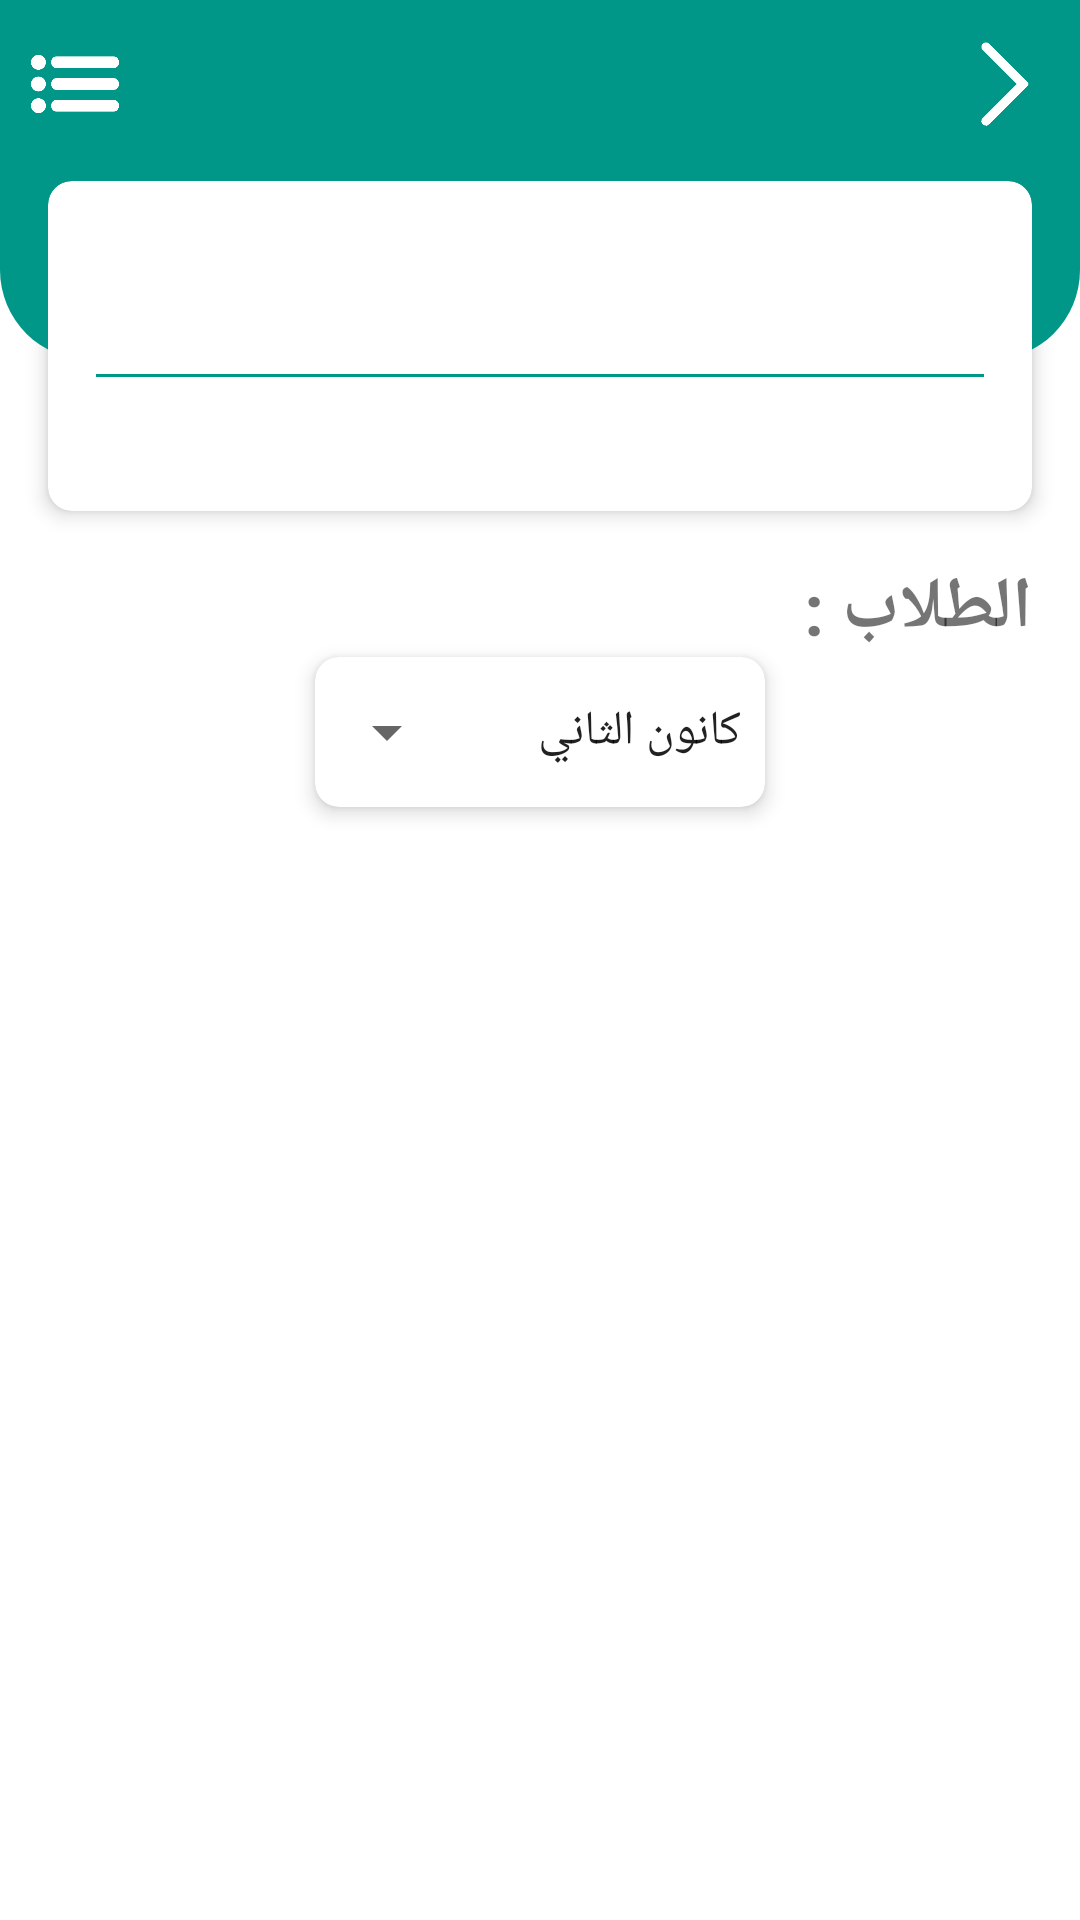

The Android layout XML behind this screen, and the referenced resources:
<!-- AndroidManifest.xml: application theme AppTheme -->
<!-- res/layout/supervisor_monitoring_students_layout.xml -->
<?xml version="1.0" encoding="utf-8"?>
<LinearLayout
    xmlns:android="http://schemas.android.com/apk/res/android"
    xmlns:app="http://schemas.android.com/apk/res-auto"
    android:layout_width="match_parent"
    android:layout_height="match_parent"
    android:orientation="vertical">

    
    <androidx.appcompat.widget.Toolbar
        android:layout_width="match_parent"
        android:layout_height="120dp"
        android:background="@drawable/student_custom_card_background">
        <ImageView
            android:id="@+id/optionsMenuButton"
            android:layout_width="50dp"
            android:layout_height="50dp"
            android:layout_gravity="top|left"
            android:src="@drawable/iconmenu"
            android:contentDescription="Options Menu"
            android:onClick="showOptionsMenu" />
        <TextView
            android:id="@+id/toolbarTitle"
            android:layout_width="wrap_content"
            android:layout_height="50dp"
            android:ellipsize="end"
            android:layout_gravity="top|center"
            android:gravity="center"
            android:singleLine="true"
            android:textColor="#FFFFFF"
            android:textSize="25sp"
            android:textStyle="bold" />
        <ImageView
            android:id="@+id/back"
            android:layout_width="50dp"
            android:layout_height="50dp"
            android:padding="10dp"
            android:layout_gravity="top|right"
            android:src="@drawable/iconback"
            android:contentDescription="Options Menu"
            android:onClick="showOptionsMenu" />

    </androidx.appcompat.widget.Toolbar>

    
    <androidx.cardview.widget.CardView
        android:id="@+id/StudentcardView"
        android:layout_width="match_parent"
        android:layout_height="110dp"
        android:layout_gravity="center"
        android:layout_marginTop="-60dp"
        app:cardBackgroundColor="@android:color/white"
        android:layout_marginRight="16dp"
        android:layout_marginLeft="16dp"
        app:cardCornerRadius="8dp"
        app:cardElevation="4dp">

        <androidx.constraintlayout.widget.ConstraintLayout
            android:id="@+id/linearInfo"
            android:layout_width="match_parent"
            android:layout_height="match_parent"
            android:orientation="vertical">

            <TextView
                android:id="@+id/supervisorname"
                android:layout_width="wrap_content"
                android:layout_height="wrap_content"
                android:layout_gravity="center"
                android:layout_marginTop="15dp"
                android:fontFamily="sans-serif-condensed"
                android:gravity="center"
                android:padding="6dp"
                android:textColor="@color/teal_700"
                android:textSize="24dp"
                android:textStyle="bold"
                app:layout_constraintEnd_toEndOf="parent"
                app:layout_constraintStart_toStartOf="parent"
                app:layout_constraintTop_toTopOf="parent" />

            <View
                android:id="@+id/divider"
                android:layout_width="0dp"
                android:layout_height="1dp"
                android:layout_marginLeft="16dp"
                android:layout_marginRight="16dp"
                android:layout_marginBottom="40dp"
                android:background="@color/teal_700"
                app:layout_constraintBottom_toBottomOf="parent"
                app:layout_constraintEnd_toEndOf="parent"
                app:layout_constraintStart_toStartOf="parent"
                app:layout_constraintTop_toBottomOf="@+id/supervisorname" />

            <TextView
                android:id="@+id/branch"
                android:layout_width="wrap_content"
                android:layout_height="wrap_content"
                android:fontFamily="sans-serif-condensed"
                android:gravity="bottom|center"
                android:maxWidth="140dp"
                android:textSize="15dp"
                android:textStyle="bold"
                app:layout_constraintBottom_toBottomOf="parent"
                app:layout_constraintEnd_toEndOf="@+id/divider"
                app:layout_constraintStart_toStartOf="@+id/divider"
                app:layout_constraintTop_toBottomOf="@+id/divider" />
        </androidx.constraintlayout.widget.ConstraintLayout>
    </androidx.cardview.widget.CardView>
    <TextView
        android:layout_width="match_parent"
        android:layout_height="wrap_content"
        android:textStyle="bold"
        android:layout_marginRight="16dp"
        android:layout_marginTop="16dp"
        android:textSize="24dp"
        android:text="الطلاب :"/>

    <androidx.cardview.widget.CardView
        android:layout_width="wrap_content"
        android:layout_height="wrap_content"
        android:layout_marginLeft="10dp"
        android:layout_marginRight="10dp"
        android:layout_marginBottom="12dp"
        android:layout_gravity="center"
        app:cardCornerRadius="8dp"
        app:cardElevation="4dp"
        app:cardBackgroundColor="@android:color/white">
        <Spinner
            android:id="@+id/spinnerSection"
            android:layout_width="150dp"
            android:layout_height="50dp"
            android:layout_gravity="center"
            android:layoutDirection="rtl"
            android:entries="@array/months" />
    </androidx.cardview.widget.CardView>


    <ScrollView
        android:id="@+id/scrollview"
        android:layout_width="match_parent"
        android:layout_height="0dp"
        android:layout_weight="1">
    </ScrollView>


</LinearLayout>
<!-- resources referenced by this layout -->
<resources>
  <string-array name="months">
          <item>كانون الثاني</item>
          <item>شباط</item>
          <item>آذار</item>
          <item>نيسان</item>
          <item>أيار</item>
          <item>حزيران</item>
          <item>تموز</item>
          <item>آب</item>
          <item>أيلول</item>
          <item>تشرين الأول</item>
          <item>تشرين الثاني</item>
          <item>كانون الأول</item>
          <item>كل الأشهر</item>
      </string-array>
  <color name="teal_700">#009688</color>
  <!-- drawable iconback: png bitmap (drawable, 4565 bytes) -->
  <!-- drawable iconmenu: png bitmap (drawable, 9390 bytes) -->
  <!-- drawable student_custom_card_background (drawable) -->
  <layer-list xmlns:android="http://schemas.android.com/apk/res/android">
      <item
          android:bottom="1dp"
          android:left="-1dp"
          android:right="-1dp">
          <shape android:shape="rectangle">
              <solid android:color="#00FFFFFF" />
          </shape>
      </item>
      <item>
          <shape android:shape="rectangle">
              <solid android:color="@color/teal_700" />
              <corners
                  android:bottomLeftRadius="30dp"
                  android:bottomRightRadius="30dp" />
          </shape>
      </item>
  </layer-list>
  <style name="AppTheme" parent="Theme.MaterialComponents.Light.DarkActionBar">
  
          
          <item name="colorPrimary">#009688</item>
          <item name="colorPrimaryVariant">@color/teal_700</item>
  
          
          <item name="colorSecondary">@color/your_secondary_color</item>
          <item name="colorSecondaryVariant">@color/your_secondary_variant_color</item>
  
          
          <item name="android:statusBarColor">#009688</item>
  
          
          <item name="android:navigationBarColor">@color/bottom_white</item>
  
          
  
          
          <item name="actionBarStyle">@style/Widget.AppCompat.ActionBar.Solid</item>
          <item name="actionBarTheme">@style/ThemeOverlay.AppCompat.Dark.ActionBar</item>
  
          
          <item name="toolbarStyle">@style/Widget.AppCompat.Toolbar</item>
  
      </style>
  <color name="your_secondary_color">#3F51B5</color>
  <color name="your_secondary_variant_color">#303F9F</color>
  <color name="bottom_white">#FFFFFF</color>
  <style name="Widget.AppCompat.Toolbar" parent="Widget.MaterialComponents.Toolbar.Primary">
          <item name="android:background">?attr/colorPrimary</item>
          <item name="titleTextColor">?android:textColorPrimary</item>
      </style>
</resources>
